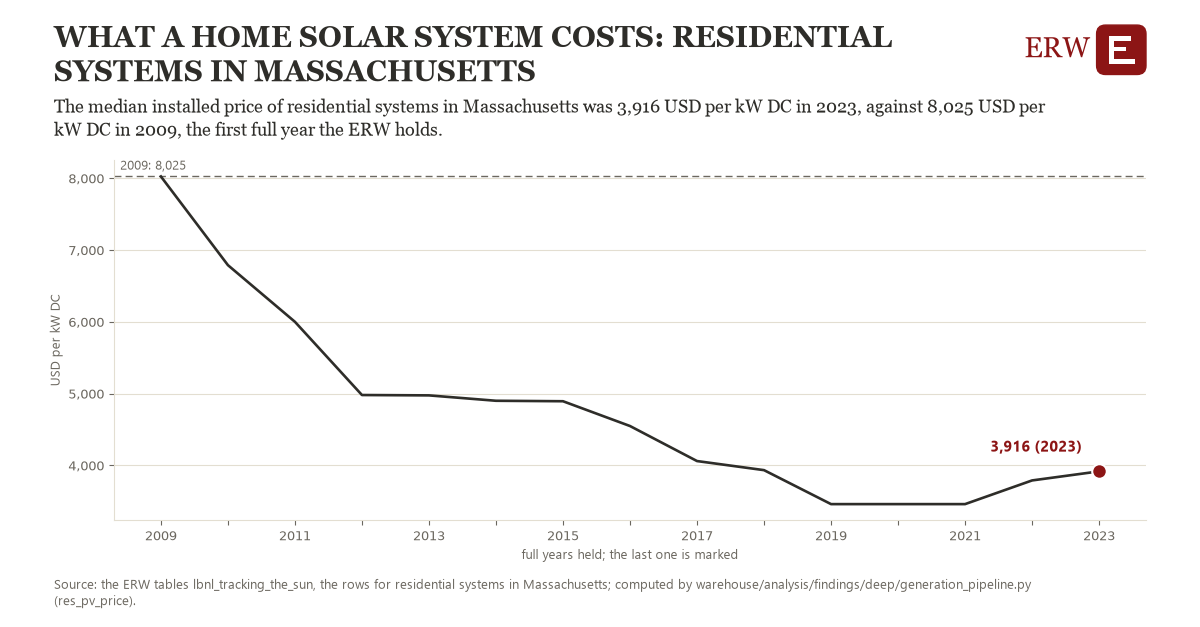

The file beside this chart, header and first rows:
# Energy Research Warehouse (ERW): findi…, candidate res_pv_price, region tts_res_MA (residential systems i…
# Computed 2026-11-06T11:55:07Z by wareh…
# Rows: one per year held: the median in…, the observations it rests on, and whether the year is full
# Tables: lbnl_tracking_the_sun
region, year, value, n_observations, full_year
tts_res_MA, 2009, 8025, 1.0, 1
tts_res_MA, 2010, 6790, 1.0, 1
tts_res_MA, 2011, 6000, 1.0, 1
tts_res_MA, 2012, 4980, 1.0, 1
tts_res_MA, 2013, 4975, 1.0, 1
tts_res_MA, 2014, 4900, 1.0, 1
tts_res_MA, 2015, 4893, 1.0, 1
tts_res_MA, 2016, 4548, 1.0, 1
tts_res_MA, 2017, 4060, 1.0, 1
tts_res_MA, 2018, 3933, 1.0, 1
tts_res_MA, 2019, 3460, 1.0, 1
tts_res_MA, 2020, 3460, 1.0, 1
tts_res_MA, 2021, 3460, 1.0, 1
tts_res_MA, 2022, 3790, 1.0, 1
tts_res_MA, 2023, 3916, 1.0, 1
